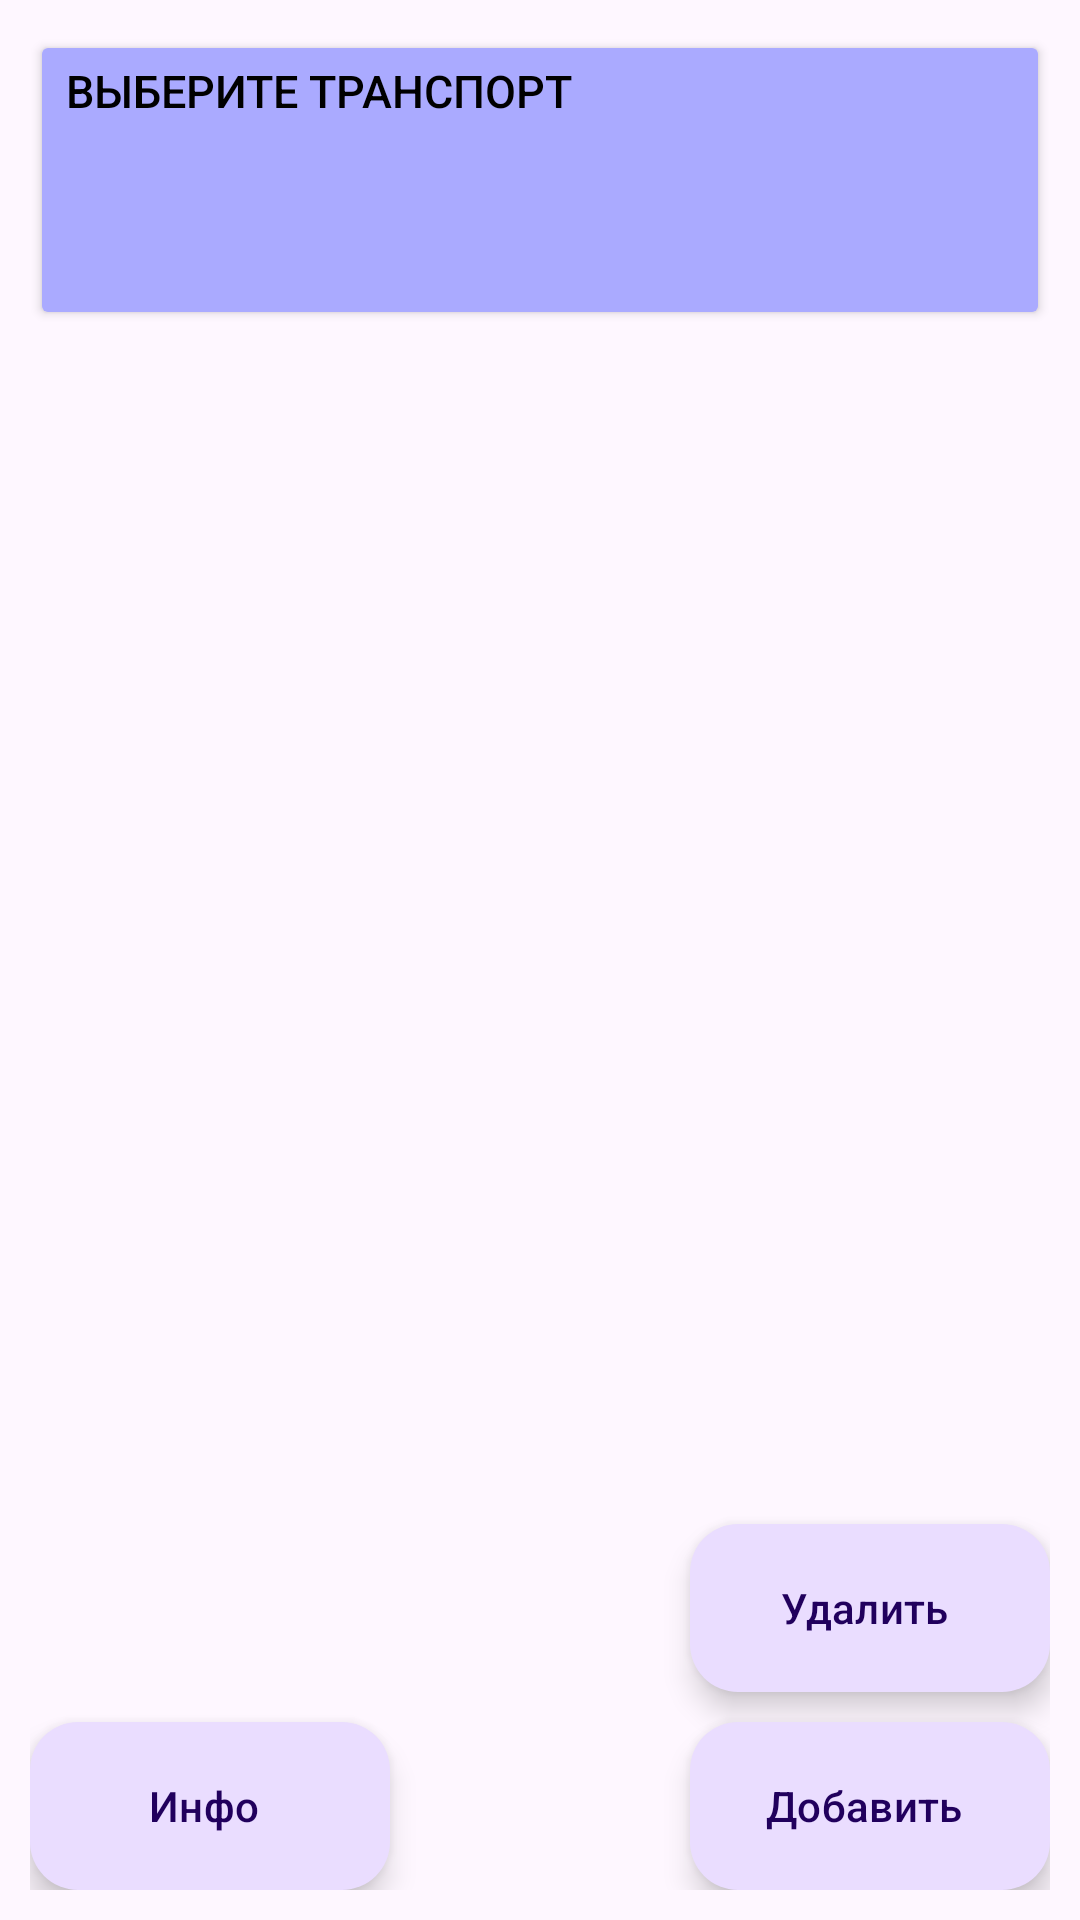

Android layout source for this screen:
<!-- AndroidManifest.xml: application theme Theme.TransportInfo -->
<!-- res/layout/activity_list_view.xml -->
<?xml version="1.0" encoding="utf-8"?>
<androidx.constraintlayout.widget.ConstraintLayout xmlns:android="http://schemas.android.com/apk/res/android"
    xmlns:app="http://schemas.android.com/apk/res-auto"
    xmlns:tools="http://schemas.android.com/tools"
    android:layout_width="match_parent"
    android:layout_height="match_parent"
    android:padding="10dp">

    <Button
        android:id="@+id/fullInfoTB"
        android:layout_width="match_parent"
        android:layout_height="100sp"
        app:layout_constraintTop_toTopOf="parent"
        tools:layout_editor_absoluteX="10dp"
        android:backgroundTint="@color/blue"
        android:textColor="@color/black"
        android:text="Выберите транспорт"
        android:textSize="15sp"
        android:gravity="start"
        />

    <ListView
        android:id="@+id/listView"
        android:layout_width="0dp"
        android:layout_height="0dp"
        app:layout_constraintBottom_toBottomOf="parent"
        app:layout_constraintEnd_toEndOf="parent"
        app:layout_constraintStart_toStartOf="parent"
        app:layout_constraintTop_toBottomOf="@+id/fullInfoTB"
        />

    <com.google.android.material.floatingactionbutton.ExtendedFloatingActionButton
        android:id="@+id/addButton"
        android:layout_width="wrap_content"
        android:layout_height="wrap_content"
        app:layout_constraintBottom_toBottomOf="parent"
        app:layout_constraintEnd_toEndOf="parent"
        android:text="Добавить"
        />

    <com.google.android.material.floatingactionbutton.ExtendedFloatingActionButton
        android:id="@+id/infoButton"
        android:layout_width="wrap_content"
        android:layout_height="wrap_content"
        android:text="Инфо"
        app:layout_constraintBottom_toBottomOf="parent"
        app:layout_constraintStart_toStartOf="parent" />

    <com.google.android.material.floatingactionbutton.ExtendedFloatingActionButton
        android:id="@+id/deleteButton"
        android:layout_width="wrap_content"
        android:layout_height="wrap_content"
        android:text="Удалить"
        app:layout_constraintBottom_toTopOf="@+id/addButton"
        app:layout_constraintEnd_toEndOf="parent"
        android:layout_marginBottom="10sp"
        />


</androidx.constraintlayout.widget.ConstraintLayout>
<!-- resources referenced by this layout -->
<resources>
  <color name="black">#FF000000</color>
  <color name="blue">#FFAAAAFF</color>
  <style name="Theme.TransportInfo" parent="Base.Theme.TransportInfo" />
  <style name="Base.Theme.TransportInfo" parent="Theme.Material3.DayNight.NoActionBar">
          
          
      </style>
</resources>
